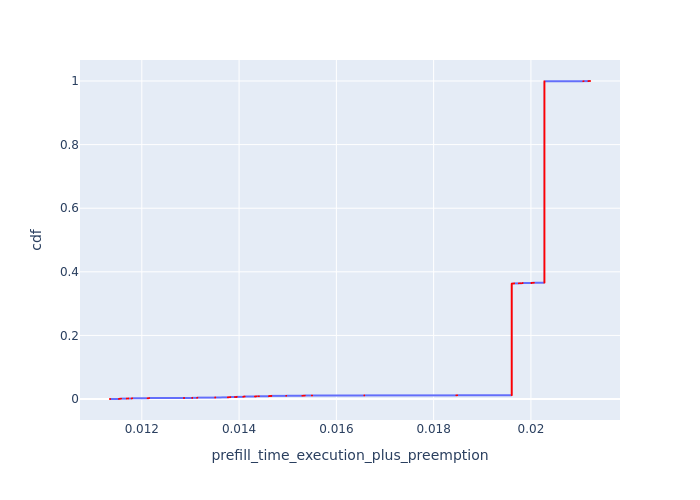

The table this chart was drawn from, first rows:
, Request Id, prefill_time_execution_plus_preemption, cdf
0, 0, 0.01135, 0.000127
1, 1, 0.01135, 0.0002539
2, 2, 0.01153, 0.0003809
3, 3, 0.01153, 0.0005079
4, 4, 0.01154, 0.0006348
5, 5, 0.01154, 0.0007618
6, 6, 0.01156, 0.0008888
7, 7, 0.01156, 0.001016
8, 8, 0.01157, 0.001143
9, 9, 0.01157, 0.00127
10, 10, 0.01169, 0.001397
11, 11, 0.01169, 0.001524
12, 12, 0.01172, 0.001651
13, 13, 0.01172, 0.001778
14, 14, 0.01179, 0.001905
15, 15, 0.01179, 0.002031
16, 16, 0.0118, 0.002158
17, 17, 0.0118, 0.002285
18, 18, 0.01212, 0.002412
19, 19, 0.01212, 0.002539
20, 20, 0.01215, 0.002666
21, 21, 0.01215, 0.002793
22, 22, 0.01215, 0.00292
23, 23, 0.01215, 0.003047
24, 24, 0.01287, 0.003174
25, 25, 0.01287, 0.003301
26, 26, 0.01304, 0.003428
27, 27, 0.01304, 0.003555
28, 28, 0.01314, 0.003682
29, 29, 0.01314, 0.003809
30, 30, 0.01314, 0.003936
31, 31, 0.01314, 0.004063
32, 32, 0.01314, 0.00419
33, 33, 0.01314, 0.004317
34, 34, 0.01351, 0.004444
35, 35, 0.01351, 0.004571
36, 36, 0.01351, 0.004698
37, 37, 0.01351, 0.004825
38, 38, 0.01351, 0.004952
39, 39, 0.01351, 0.005079
42, 42, 0.01377, 0.005206
43, 43, 0.01377, 0.005333
44, 44, 0.01379, 0.00546
45, 45, 0.01379, 0.005587
46, 46, 0.01379, 0.005714
47, 47, 0.01379, 0.005841
48, 48, 0.01382, 0.005967
49, 49, 0.01382, 0.006094
50, 50, 0.01392, 0.006221
51, 51, 0.01392, 0.006348
52, 52, 0.01395, 0.006475
53, 53, 0.01395, 0.006602
54, 54, 0.01395, 0.006729
55, 55, 0.01395, 0.006856
58, 58, 0.01409, 0.006983
59, 59, 0.01409, 0.00711
60, 60, 0.01409, 0.007237
61, 61, 0.01409, 0.007364
62, 62, 0.0141, 0.007491
63, 63, 0.0141, 0.007618
... 7,816 more rows
